Photos from the image-classification dataset "Final_Dataset" in the GitHub repository pavanteja15/tea-dataset. Its 6 classes are: algal spot, brown blight, gray blight, healthy, helopeltis, red spot.

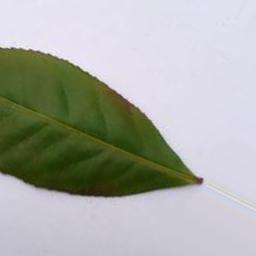
Label: red spot

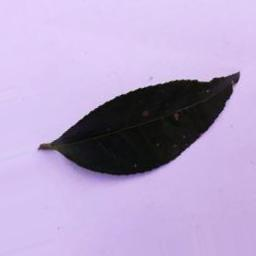
Label: algal spot

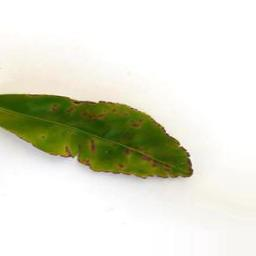
Label: helopeltis

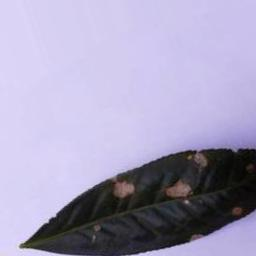
Label: gray blight

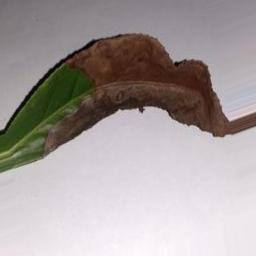
Label: brown blight

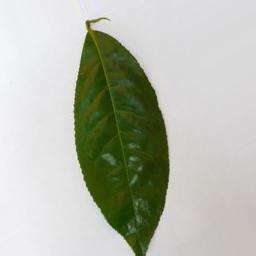
Label: healthy
